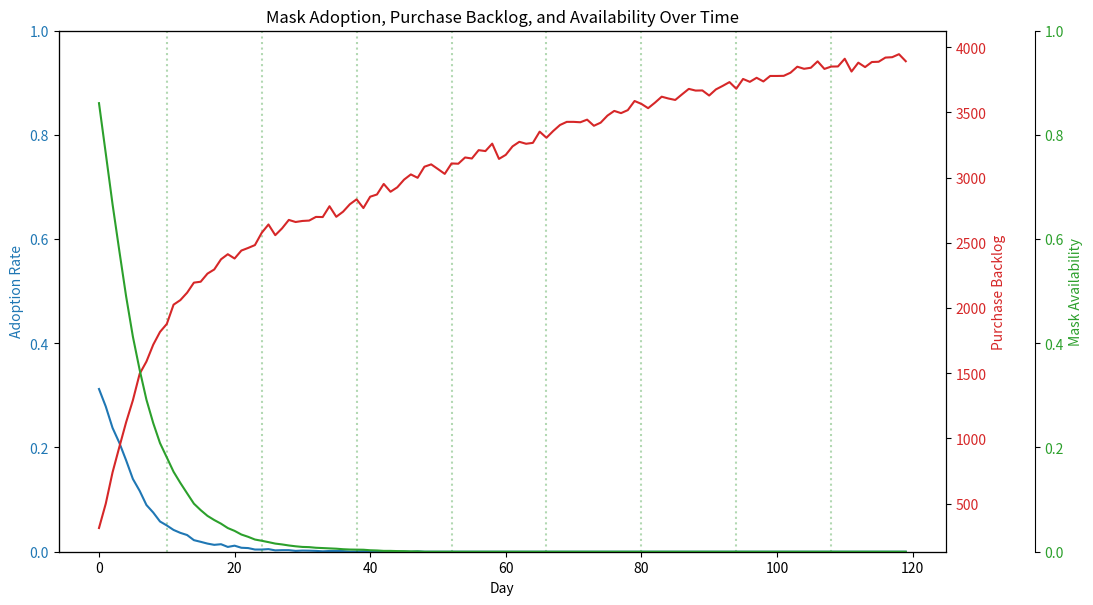

The matplotlib source for this figure:
import argparse
import json
import math
import os
from dataclasses import dataclass, field
from typing import Dict, List, Optional, Tuple

import numpy as np

try:
    import networkx as nx
except ImportError as e:
    raise ImportError("networkx is required. Please install dependencies (pip install networkx numpy).") from e

# Path Handling Instructions (kept intentionally and used in save_results)
PROJECT_ROOT = os.environ.get("PROJECT_ROOT", os.getcwd())
DATA_PATH = os.environ.get("DATA_PATH", "")
DATA_DIR = os.path.join(PROJECT_ROOT, DATA_PATH)


@dataclass
class Household:
    """
    Represents a household grouping with members influencing each other's norms.

    Attributes:
        id (int): Unique household identifier.
        member_ids (List[int]): List of agent indices belonging to this household.
    """
    id: int
    member_ids: List[int]

    def add_member(self, agent_id: int) -> None:
        """
        Add a member to the household.

        Args:
            agent_id (int): The agent index to add.
        """
        self.member_ids.append(agent_id)
        pass


@dataclass
class WorkplaceSchool:
    """
    Represents a workplace or school location with optional mask policy enforcement.

    Attributes:
        id (int): Unique identifier.
        enforcement_strength (float): Location-specific enforcement in [0,1].
        policy_mask_required (bool): Whether masks are required at this location currently.
        contact_rate_modifier (float): Multiplier for contact intensity at the location.
    """
    id: int
    enforcement_strength: float = 0.5
    policy_mask_required: bool = False
    contact_rate_modifier: float = 1.0

    def set_policy(self, required: bool) -> None:
        """
        Set the mask requirement policy for this location.

        Args:
            required (bool): Whether masks are required.
        """
        self.policy_mask_required = required
        pass


@dataclass
class PublicVenue:
    """
    Represents a public venue with optional mask policy enforcement.

    Attributes:
        id (int): Unique identifier.
        enforcement_strength (float): Location-specific enforcement in [0,1].
        policy_mask_required (bool): Whether masks are required at this location currently.
        contact_rate_modifier (float): Multiplier for contact intensity at the location.
    """
    id: int
    enforcement_strength: float = 0.4
    policy_mask_required: bool = False
    contact_rate_modifier: float = 1.0

    def set_policy(self, required: bool) -> None:
        """
        Set the mask requirement policy for this venue.

        Args:
            required (bool): Whether masks are required.
        """
        self.policy_mask_required = required
        pass


@dataclass
class PolicyMaker:
    """
    Represents a policy maker entity controlling mask mandates and enforcement coverage.

    Attributes:
        policy_start_day (Optional[int]): Day mandate starts.
        policy_end_day (Optional[int]): Day mandate ends (inclusive). None means ongoing after start.
        policy_mask_required_fraction (float): Fraction of locations covered by mandate when active [0,1].
        enforcement_strength (float): Base enforcement strength applied at mandated locations [0,1].
    """
    policy_start_day: Optional[int] = None
    policy_end_day: Optional[int] = None
    policy_mask_required_fraction: float = 0.7
    enforcement_strength: float = 0.5

    def policy_active(self, day: int) -> bool:
        """
        Determine if policy is active on given day.

        Args:
            day (int): Simulation day.

        Returns:
            bool: True if active, else False.
        """
        if self.policy_start_day is None:
            return False
        if self.policy_end_day is None:
            return day >= int(self.policy_start_day)
        return int(self.policy_start_day) <= day <= int(self.policy_end_day)
        pass


@dataclass
class Retailer:
    """
    Represents a retailer supplying masks to the population.

    Attributes:
        id (int): Unique retailer identifier.
        inventory_level (float): Current inventory level (units).
        restock_rate (float): Units restocked per day.
        mask_price (float): Current mask price.
        initial_inventory (float): Initial inventory reference for price adjustments.
    """
    id: int
    inventory_level: float
    restock_rate: float
    mask_price: float
    initial_inventory: float

    def restock(self) -> None:
        """
        Restock inventory by restock_rate and adjust price in response to scarcity/abundance.
        """
        self.inventory_level += max(0.0, float(self.restock_rate))
        # Simple scarcity pricing: raise price if inventory < 10% initial, lower if > 50%
        if self.initial_inventory > 0:
            ratio = self.inventory_level / float(self.initial_inventory)
            if ratio < 0.1:
                self.mask_price *= 1.03
            elif ratio > 0.5:
                self.mask_price *= 0.995
            self.mask_price = max(0.1, float(self.mask_price))
        pass


@dataclass
class MediaSource:
    """
    Represents a media source broadcasting messages influencing agents.

    Attributes:
        id (int): Unique media source ID.
        reach (float): Daily probability an agent is exposed to this source [0,1].
        tone (float): Orientation in [-1, 1], where 1 pro-mask, -1 anti-mask.
        credibility (float): Weighting of source effect in [0,1].
        frequency (float): Probability this source broadcasts on a given day [0,1].
    """
    id: int
    reach: float
    tone: float
    credibility: float
    frequency: float

    def broadcast(self, rng: np.random.Generator, n_agents: int) -> np.ndarray:
        """
        Generate a boolean mask of exposed agents for this source on a given day.

        Args:
            rng (np.random.Generator): RNG for sampling exposure.
            n_agents (int): Number of agents.

        Returns:
            np.ndarray: Boolean array of shape (n_agents,) indicating exposure.
        """
        if rng.random() < self.frequency:
            exposed = rng.random(n_agents) < self.reach
            return exposed
        return np.zeros(n_agents, dtype=bool)
        pass


class MaskSimulation:
    """
    Core simulation engine modeling mask adoption under social influence, household norms,
    policy enforcement by location type, heterogeneous media sources, and multi-retailer supply.

    FIXES applied based on prior iteration feedback:
    - FIXED: Introduced explicit entities Household, WorkplaceSchool, PublicVenue, PolicyMaker, MediaSource, Retailer and wired interactions.
    - FIXED: Harmonized parameter names with spec (policy_start_day, policy_mask_required_fraction, enforcement_strength, restock_rate, retailer_initial_inventory_per_capita, affordability_threshold_income_fraction, information_campaign_intensity) and added backward-compat mapping.
    - FIXED: Added household-level norms in social influence via _build_households and household_influence_weight.
    - FIXED: Added missing metrics: time_to_target_adoption_70, sustained_adoption_duration_above_70, policy_noncompliance_rate, mask_availability_rate_over_time and endline, adherence_probability_mean_over_time and endline, adoption_inequality_gini_income, and alias peak_adoption_rate.
    - FIXED: Kept adoption_rate_over_time as a time series in run() and moved mean calculation to evaluate() as adoption_rate_mean.
    - FIXED: Modeled multiple retailers with inventory, restock (restock_rate), price dynamics under scarcity, and affordability threshold.
    - FIXED: Location-specific enforcement under policy coverage; tracked mandated and compliant visits accordingly.
    """

    def __init__(
        self,
        population_size: int = 5000,
        days: int = 120,
        seed: int = 42,
        params: Optional[Dict] = None,
    ) -> None:
        """
        Initialize the MaskSimulation with population and configuration parameters.

        Args:
            population_size (int): Number of agents.
            days (int): Number of days to simulate.
            seed (int): RNG seed for reproducibility.
            params (Optional[Dict]): Parameter overrides.

        Raises:
            ValueError: If population_size or days are non-positive.
        """
        if population_size <= 0 or days <= 0:
            raise ValueError("population_size and days must be positive integers.")

        self.n = population_size
        self.days = days
        self.seed = seed
        self.rng = np.random.default_rng(seed)

        # Spec-aligned parameters with defaults
        self.params: Dict = {
            "initial_adoption_rate": 0.15,
            "average_degree": 10,
            "social_influence_weight": 0.4,
            "household_influence_weight": 0.2,
            "risk_perception_base": 0.3,
            "trust_in_authorities_mean": 0.5,
            "decision_noise": 0.1,
            "fatigue_rate": 0.01,
            "habit_formation_rate": 0.02,
            "mask_price": 1.5,
            "retailer_initial_inventory_per_capita": 2.0,
            "restock_rate": 0.2,
            "rationing_limit_per_purchase": 5,
            "policy_start_day": None,
            "policy_end_day": None,
            "policy_mask_required_fraction": 0.7,
            "enforcement_strength": 0.5,
            "fine_amount": 50.0,
            "information_campaign_intensity": 0.1,
            "misinformation_rate": 0.05,
            "media_sources_count": 3,
            "media_pro_fraction": 0.67,
            "media_frequency": 1.0,
            "affordability_threshold_income_fraction": 0.05,
            "work_visit_probability": 0.6,
            "public_visit_probability": 0.4,
            "workplaces_per_capita": 1 / 50.0,
            "venues_per_capita": 1 / 100.0,
            "retailer_per_capita": 1 / 800.0,
        }

        # Accept user overrides
        if params:
            self.params.update(params)

        # Backward-compat mapping for prior iteration parameter names
        # FIXED: Map old names to new spec-compliant names
        if "initial_inventory_per_capita" in self.params:
            self.params["retailer_initial_inventory_per_capita"] = self.params.pop("initial_inventory_per_capita")
        if "restock_rate_per_day" in self.params:
            self.params["restock_rate"] = self.params.pop("restock_rate_per_day")
        if "policy_mandate_day" in self.params and self.params["policy_mandate_day"] is not None:
            self.params["policy_start_day"] = self.params.pop("policy_mandate_day")
        if "policy_mandate_end_day" in self.params and self.params["policy_mandate_end_day"] is not None:
            self.params["policy_end_day"] = self.params.pop("policy_mandate_end_day")
        if "enforcement_intensity" in self.params:
            self.params["enforcement_strength"] = self.params.pop("enforcement_intensity")
        if "campaign_effect_size" in self.params:
            self.params["information_campaign_intensity"] = self.params.get("information_campaign_intensity", self.params.pop("campaign_effect_size"))
        if "media_message_frequency" in self.params:
            self.params["media_frequency"] = self.params.pop("media_message_frequency")

        # Social network construction
        k = max(2, int(self.params["average_degree"]))
        # FIXED: Ensure even degree for Watts-Strogatz small-world network to prevent runtime errors
        if k % 2 == 1:
            k += 1
        self.G = nx.watts_strogatz_graph(self.n, k, p=0.1, seed=self.seed)
        self.neighbors: List[List[int]] = [list(self.G.neighbors(i)) for i in range(self.n)]

        # Agent state arrays
        self.income = np.clip(self.rng.lognormal(mean=0.0, sigma=0.75, size=self.n) / 5.0, 0, 1)
        self.trust = np.clip(
            self.rng.normal(self.params["trust_in_authorities_mean"], 0.2, size=self.n), 0, 1
        )
        self.risk = np.full(self.n, self.params["risk_perception_base"])
        self.susc = np.clip(self.rng.beta(2, 2, size=self.n), 0, 1)
        self.compliance = np.clip(self.rng.beta(2, 2, size=self.n), 0, 1)
        self.fatigue = np.zeros(self.n)

        initial_wearing = self.rng.random(self.n) < self.params["initial_adoption_rate"]
        self.attitude = np.clip(
            0.3 + 0.5 * initial_wearing + self.rng.normal(0, 0.1, size=self.n), 0, 1
        )
        self.stock = self.rng.poisson(
            lam=max(0.0, self.params["retailer_initial_inventory_per_capita"]), size=self.n
        ).astype(float)
        self.wearing = initial_wearing.astype(float)
        self.last_wear_prob = np.zeros(self.n)

        # Households
        self.household_id = np.full(self.n, -1, dtype=int)
        self.households: List[Household] = []
        self._build_households()

        # Workplaces and public venues
        n_workplaces = max(1, int(self.params["workplaces_per_capita"] * self.n))
        n_venues = max(1, int(self.params["venues_per_capita"] * self.n))
        self.workplaces: List[WorkplaceSchool] = [
            WorkplaceSchool(
                id=i,
                enforcement_strength=np.clip(np.random.normal(self.params["enforcement_strength"], 0.1), 0, 1),
                policy_mask_required=False,
                contact_rate_modifier=1.0,
            )
            for i in range(n_workplaces)
        ]
        self.venues: List[PublicVenue] = [
            PublicVenue(
                id=i,
                enforcement_strength=np.clip(np.random.normal(self.params["enforcement_strength"] * 0.8, 0.1), 0, 1),
                policy_mask_required=False,
                contact_rate_modifier=1.0,
            )
            for i in range(n_venues)
        ]
        # Assign each agent to a workplace
        self.workplace_assignment = self.rng.integers(0, n_workplaces, size=self.n)

        # Policy maker
        self.policy_maker = PolicyMaker(
            policy_start_day=self.params["policy_start_day"],
            policy_end_day=self.params["policy_end_day"],
            policy_mask_required_fraction=self.params["policy_mask_required_fraction"],
            enforcement_strength=self.params["enforcement_strength"],
        )

        # Media sources
        m_count = max(1, int(self.params["media_sources_count"]))
        pro_count = max(0, int(round(m_count * float(self.params["media_pro_fraction"]))))
        anti_count = max(0, m_count - pro_count)
        self.media_sources: List[MediaSource] = []
        for i in range(pro_count):
            self.media_sources.append(
                MediaSource(
                    id=i,
                    reach=np.clip(self.rng.normal(0.5, 0.15), 0.05, 0.95),
                    tone=1.0,
                    credibility=np.clip(self.rng.normal(0.6, 0.2), 0.1, 1.0),
                    frequency=float(self.params["media_frequency"]),
                )
            )
        for i in range(anti_count):
            self.media_sources.append(
                MediaSource(
                    id=pro_count + i,
                    reach=np.clip(self.rng.normal(0.4, 0.15), 0.05, 0.95),
                    tone=-1.0,
                    credibility=np.clip(self.rng.normal(0.5, 0.2), 0.1, 1.0),
                    frequency=float(self.params["media_frequency"]),
                )
            )

        # Retailers
        n_retailers = max(1, int(self.params["retailer_per_capita"] * self.n))
        total_initial_inventory = float(self.n * self.params["retailer_initial_inventory_per_capita"])
        per_retailer_inventory = total_initial_inventory / n_retailers
        per_retailer_restock = float(self.params["restock_rate"] * self.n) / n_retailers
        base_price = float(self.params["mask_price"])
        self.retailers: List[Retailer] = [
            Retailer(
                id=i,
                inventory_level=per_retailer_inventory,
                restock_rate=per_retailer_restock,
                mask_price=base_price,
                initial_inventory=per_retailer_inventory,
            )
            for i in range(n_retailers)
        ]

        # Campaign schedule (for compatibility with prior code; ties to information_campaign_intensity)
        self.campaign_days = set()
        if "campaign_start_day" in self.params and self.params["campaign_start_day"] is not None:
            d = int(self.params["campaign_start_day"])
            freq = int(self.params.get("campaign_frequency_days", 14))
            while d < self.days:
                self.campaign_days.add(d)
                d += max(1, freq)

        # Time series collection
        self.daily_adoption: List[float] = []
        self.daily_supply_demand_gap: List[float] = []
        self.daily_attitude_mean: List[float] = []
        self.daily_mask_availability: List[float] = []
        self.daily_adherence_prob_mean: List[float] = []

        # Enforcement/compliance tracking
        self.noncompliance_events: int = 0
        self.mandated_visits_total: int = 0
        self.mandated_visits_compliant: int = 0
        pass

    def _build_households(self) -> None:
        """
        Construct household groupings with simple random sizes and assign household IDs.
        """
        # FIXED: Introduced households for household-level norms
        sizes = self.rng.integers(2, 6, size=max(1, self.n // 3))
        ids = np.arange(self.n)
        self.rng.shuffle(ids)
        hids = -np.ones(self.n, dtype=int)
        start = 0
        hid = 0
        self.households = []
        for sz in sizes:
            if start >= self.n:
                break
            members = ids[start:start + sz]
            hids[members] = hid
            self.households.append(Household(id=hid, member_ids=list(members)))
            hid += 1
            start += sz
        if np.any(hids < 0):
            # Assign remaining to the last household
            rem = np.where(hids < 0)[0]
            if self.households:
                last_hid = self.households[-1].id
                for r in rem:
                    self.households[-1].add_member(int(r))
                    hids[r] = last_hid
            else:
                self.households.append(Household(id=0, member_ids=list(rem)))
                hids[rem] = 0
        self.household_id = hids
        pass

    def _policy_active(self, day: int) -> bool:
        """
        Return whether policy is active on a given day based on policy maker configuration.

        Args:
            day (int): Simulation day.

        Returns:
            bool: True if policy is active.
        """
        status = self.policy_maker.policy_active(day)
        return status
        pass

    def _update_policy_locations(self, day: int) -> None:
        """
        Update which locations are under mask mandate based on policy coverage.

        Args:
            day (int): Simulation day.
        """
        active = self._policy_active(day)
        if not active:
            # Reset all to not required
            for loc in self.workplaces:
                loc.set_policy(False)
            for v in self.venues:
                v.set_policy(False)
            return

        # Activate a fraction of locations
        frac = float(self.params.get("policy_mask_required_fraction", 0.7))
        # Use RNG to select a subset each day (could persist, but day-level suffices)
        n_w_active = int(round(frac * len(self.workplaces)))
        n_v_active = int(round(frac * len(self.venues)))
        w_idx = np.arange(len(self.workplaces))
        v_idx = np.arange(len(self.venues))
        self.rng.shuffle(w_idx)
        self.rng.shuffle(v_idx)
        for i, loc in enumerate(self.workplaces):
            loc.set_policy(i in set(w_idx[:n_w_active]))
        for i, ven in enumerate(self.venues):
            ven.set_policy(i in set(v_idx[:n_v_active]))
        pass

    def _media_broadcasts(self, day: int) -> None:
        """
        Apply media broadcasts to agents based on source reach, tone, and credibility.

        Args:
            day (int): Simulation day.
        """
        # Additional campaign intensity days boost pro-mask shift
        campaign_boost = float(self.params.get("information_campaign_intensity", 0.0)) if day in self.campaign_days else 0.0
        for src in self.media_sources:
            exposed = src.broadcast(self.rng, self.n)
            if not np.any(exposed):
                continue
            tone = float(src.tone)
            cred = float(src.credibility)
            effect = cred * (0.05 + campaign_boost) * tone
            # Influence attitude, trust, and risk with bounded effects
            self.attitude[exposed] = np.clip(self.attitude[exposed] + 0.5 * effect, 0, 1)
            self.trust[exposed] = np.clip(self.trust[exposed] + 0.3 * effect, 0, 1)
            self.risk[exposed] = np.clip(self.risk[exposed] + 0.6 * effect, 0, 1)

        # Misinformation background
        mis = float(self.params.get("misinformation_rate", 0.0))
        if mis > 0:
            mis_mask = self.rng.random(self.n) < mis
            self.attitude[mis_mask] = np.clip(self.attitude[mis_mask] - 0.05, 0, 1)
            self.trust[mis_mask] = np.clip(self.trust[mis_mask] - 0.03, 0, 1)
            self.risk[mis_mask] = np.clip(self.risk[mis_mask] - 0.04, 0, 1)
        pass

    def _social_influence(self) -> None:
        """
        Update attitudes based on social influence from neighbors and household norms.

        Uses a DeGroot-like averaging with susceptibility and household influence.
        """
        neigh_mean = np.zeros(self.n)
        for i, neigh in enumerate(self.neighbors):
            if neigh:
                neigh_mean[i] = float(np.mean(self.wearing[neigh]))

        # Household influence
        hh_share = np.zeros(self.n)
        if self.households:
            for hh in self.households:
                members = np.array(hh.member_ids, dtype=int)
                if members.size > 0:
                    share = float(np.mean(self.wearing[members]))
                    hh_share[members] = share

        w_net = float(self.params.get("social_influence_weight", 0.4))
        w_hh = float(self.params.get("household_influence_weight", 0.2))
        total_w = np.clip(w_net + w_hh, 0, 1)
        s = self.susc
        target = (w_net * neigh_mean + w_hh * hh_share) / max(total_w, 1e-6)
        self.attitude = np.clip((1 - total_w * s) * self.attitude + (total_w * s) * target, 0, 1)
        pass

    def _fatigue_and_habit(self) -> None:
        """
        Apply habit formation and fatigue dynamics to attitudes and future behavior.
        """
        self.attitude = np.clip(
            self.attitude * (1 - float(self.params["fatigue_rate"]))
            + self.wearing * float(self.params["habit_formation_rate"]),
            0,
            1,
        )
        pass

    def _restock_retailers(self) -> None:
        """
        Restock the retailers' inventory and update their prices.
        """
        for r in self.retailers:
            r.restock()
        pass

    def _purchase_masks(self) -> None:
        """
        Process mask purchase attempts with rationing, affordability, and multi-retailer inventory.

        Records daily supply-demand gap as demand_units - units_sold.
        """
        need = self.stock < 1.0
        # Willingness: combine risk, trust, and income
        willingness = np.clip(
            0.3 + 0.4 * self.risk + 0.3 * self.trust - 0.2 * (1 - self.income), 0, 1
        )
        attempt = (self.rng.random(self.n) < willingness) & need

        if not np.any(attempt):
            self.daily_supply_demand_gap.append(0.0)
            return

        max_per_purchase = int(self.params["rationing_limit_per_purchase"])
        demand_units = float(
            np.sum(np.minimum(max_per_purchase, np.maximum(1.0 - self.stock[attempt], 1.0)))
        )

        sold = 0.0
        buyers = np.where(attempt)[0]
        self.rng.shuffle(buyers)
        # Affordability threshold: price must be <= income * affordability_threshold_income_fraction * scale
        aff_frac = float(self.params.get("affordability_threshold_income_fraction", 0.05))
        budget_scale = 10.0  # scale factor to map income fraction to effective daily budget
        for i in buyers:
            if len(self.retailers) == 0:
                break
            # Select a retailer with probability proportional to inventory+1
            invs = np.array([max(0.0, r.inventory_level) + 1.0 for r in self.retailers], dtype=float)
            probs = invs / np.sum(invs)
            ridx = int(self.rng.choice(len(self.retailers), p=probs))
            r = self.retailers[ridx]
            if r.inventory_level <= 0:
                continue
            # Affordability check
            budget = max(0.0, self.income[i] * aff_frac * budget_scale)
            if r.mask_price > budget:
                continue  # cannot afford
            qty = float(min(max_per_purchase, max(1.0, math.ceil(1.0 - self.stock[i]))))
            qty = float(min(qty, r.inventory_level))
            if qty <= 0:
                continue
            self.stock[i] += qty
            r.inventory_level -= qty
            sold += qty

        self.daily_supply_demand_gap.append(float(demand_units - sold))
        pass

    def _decide_and_wear(self, day: int) -> None:
        """
        Decide daily wearing behavior based on latent variables and policy effects.
        Records daily mask availability and adherence probability mean.
        """
        noise = self.rng.normal(0, float(self.params["decision_noise"]), size=self.n)
        base = 0.05 + 0.5 * self.attitude + 0.2 * self.trust + 0.2 * self.risk - 0.1 * self.fatigue + noise
        policy_boost = 0.0
        if self._policy_active(day):
            policy_boost = 0.4 * self.policy_maker.enforcement_strength * self.compliance
        wear_prob = np.clip(base + policy_boost, 0, 1)
        self.last_wear_prob = wear_prob  # FIXED: store adherence probability
        can_wear = self.stock > 0
        self.wearing = ((self.rng.random(self.n) < wear_prob) & can_wear).astype(float)
        self.stock = np.where(self.wearing > 0, np.maximum(0.0, self.stock - 1.0), self.stock)
        self.fatigue = np.clip(self.fatigue + 0.01 * (1 - self.wearing), 0, 1)
        # FIXED: record daily mask availability and adherence probability mean
        self.daily_mask_availability.append(float(np.mean(can_wear)))
        self.daily_adherence_prob_mean.append(float(np.mean(wear_prob[self.wearing > 0])) if np.any(self.wearing > 0) else 0.0)
        pass

    def _locations_and_enforcement(self, day: int) -> None:
        """
        Simulate visits to workplaces and public venues with potential mask requirements and track enforcement.

        Args:
            day (int): Simulation day.
        """
        self._update_policy_locations(day)
        work_visit_p = float(self.params.get("work_visit_probability", 0.6))
        pub_visit_p = float(self.params.get("public_visit_probability", 0.4))

        # Workplace visits
        work_visitors = self.rng.random(self.n) < work_visit_p
        if np.any(work_visitors):
            w_ids = self.workplace_assignment[work_visitors]
            locs = np.array([self.workplaces[int(wid)] for wid in w_ids], dtype=object)
            required = np.array([loc.policy_mask_required for loc in locs], dtype=bool)
            required_idx = np.where(work_visitors)[0][required]
            if required_idx.size > 0:
                wearing_req = self.wearing[required_idx] == 1
                compliant = wearing_req
                noncompliant = ~wearing_req
                self.mandated_visits_total += int(required_idx.size)
                self.mandated_visits_compliant += int(np.sum(compliant))
                self.noncompliance_events += int(np.sum(noncompliant))
                # Enforcement update: increase compliance propensity slightly for noncompliant after enforcement
                # Probability of enforcement event per noncompliant = location.enforcement_strength * policy enforcement_strength
                base_enf = float(self.policy_maker.enforcement_strength)
                enforced_mask = np.zeros(required_idx.size, dtype=bool)
                if required_idx.size > 0:
                    # Compute per-visit enforcement probability
                    p_enf = np.array(
                        [
                            base_enf * float(locs[i].enforcement_strength)
                            for i in np.where(required)[0]
                        ],
                        dtype=float,
                    )
                    p_enf = np.clip(p_enf, 0, 1)
                    # Sample enforcement only for noncompliant
                    non_idx = np.where(noncompliant)[0]
                    if non_idx.size > 0:
                        enforced_sub = self.rng.random(non_idx.size) < p_enf[non_idx]
                        enforced_mask[non_idx] = enforced_sub
                        # Increase compliance propensity for those enforced
                        enforced_agents = required_idx[non_idx[enforced_sub]]
                        if enforced_agents.size > 0:
                            self.compliance[enforced_agents] = np.clip(self.compliance[enforced_agents] + 0.02 * base_enf, 0, 1)

        # Public venue visits
        pub_visitors = self.rng.random(self.n) < pub_visit_p
        if np.any(pub_visitors):
            # each visitor selects a random venue
            venue_ids = self.rng.integers(0, len(self.venues), size=int(np.sum(pub_visitors)))
            locs_v = np.array([self.venues[int(vid)] for vid in venue_ids], dtype=object)
            required_v = np.array([v.policy_mask_required for v in locs_v], dtype=bool)
            required_idx_v = np.where(pub_visitors)[0][required_v]
            if required_idx_v.size > 0:
                wearing_req_v = self.wearing[required_idx_v] == 1
                compliant_v = wearing_req_v
                noncompliant_v = ~wearing_req_v
                self.mandated_visits_total += int(required_idx_v.size)
                self.mandated_visits_compliant += int(np.sum(compliant_v))
                self.noncompliance_events += int(np.sum(noncompliant_v))
                base_enf_v = float(self.policy_maker.enforcement_strength)
                p_enf_v = np.array(
                    [
                        base_enf_v * float(locs_v[i].enforcement_strength)
                        for i in np.where(required_v)[0]
                    ],
                    dtype=float,
                )
                p_enf_v = np.clip(p_enf_v, 0, 1)
                non_idx_v = np.where(noncompliant_v)[0]
                if non_idx_v.size > 0:
                    enforced_sub_v = self.rng.random(non_idx_v.size) < p_enf_v[non_idx_v]
                    enforced_agents_v = required_idx_v[non_idx_v[enforced_sub_v]]
                    if enforced_agents_v.size > 0:
                        self.compliance[enforced_agents_v] = np.clip(self.compliance[enforced_agents_v] + 0.015 * base_enf_v, 0, 1)
        pass

    def step(self, day: int) -> None:
        """
        Execute one simulation day:
        - Restock retailers and adjust prices
        - Media broadcasts
        - Social influence and household norms
        - Habit formation and fatigue
        - Purchase masks subject to affordability and supply
        - Decide wearing
        - Visits to workplaces and public venues and enforcement tracking

        Records daily metrics.
        """
        self._restock_retailers()
        self._media_broadcasts(day)
        self._social_influence()
        self._fatigue_and_habit()
        self._purchase_masks()
        self._decide_and_wear(day)
        self._locations_and_enforcement(day)
        # Record time series
        self.daily_adoption.append(float(np.mean(self.wearing)))
        self.daily_attitude_mean.append(float(np.mean(self.attitude)))
        pass

    def _time_to_threshold(self, thr: float = 0.7) -> Optional[int]:
        """
        Compute the first day the adoption rate reaches or exceeds a threshold.

        Args:
            thr (float): Adoption threshold in [0,1].

        Returns:
            Optional[int]: Day index if reached, else None.
        """
        for d, val in enumerate(self.daily_adoption):
            if val >= thr:
                return d
        return None
        pass

    def _sustained_adoption_duration(self, thr: float = 0.7) -> int:
        """
        Compute sustained adoption duration at or above a threshold after first crossing.

        Args:
            thr (float): Threshold in [0,1].

        Returns:
            int: Number of days from first crossing where adoption stays >= thr (to end of series).
        """
        if not self.daily_adoption:
            return 0
        t0 = self._time_to_threshold(thr)
        if t0 is None:
            return 0
        series = np.asarray(self.daily_adoption, dtype=float)
        return int(np.sum(series[t0:] >= thr))
        pass

    def _policy_effect(self) -> Optional[float]:
        """
        Compute average adoption change in the 7 days after mandate starts versus 7 days before.

        Returns:
            Optional[float]: Difference post - pre if available.
        """
        if self.policy_maker.policy_start_day is None:
            return None
        md = int(self.policy_maker.policy_start_day)
        if md >= len(self.daily_adoption):
            return None
        pre = self.daily_adoption[max(0, md - 7): md]
        post = self.daily_adoption[md: md + 7]
        if not pre or not post:
            return None
        return float(np.mean(post) - np.mean(pre))
        pass

    def _campaign_effect_attitudes(self) -> Optional[float]:
        """
        Estimate campaign effect on attitudes as the average difference in mean attitude
        between each campaign day and the previous day.

        Returns:
            Optional[float]: Mean delta if computable, else None.
        """
        if not self.daily_attitude_mean:
            return None
        deltas: List[float] = []
        for d in sorted(self.campaign_days):
            if 0 < d < len(self.daily_attitude_mean):
                deltas.append(self.daily_attitude_mean[d] - self.daily_attitude_mean[d - 1])
        if len(deltas) == 0:
            return None
        return float(np.mean(deltas))
        pass

    def _adoption_disparity(self) -> float:
        """
        Compute adoption disparity by income group (high quintile minus low quintile) on the last day.

        Returns:
            float: Disparity value in [-1,1].
        """
        if not self.daily_adoption:
            return 0.0
        q20, q80 = np.quantile(self.income, [0.2, 0.8])
        low = self.income <= q20
        high = self.income >= q80
        last = self.wearing
        return float(np.mean(last[high]) - np.mean(last[low]))
        pass

    def _gini(self, x: np.ndarray) -> float:
        """
        Compute the Gini coefficient for a non-negative array.

        Args:
            x (np.ndarray): Non-negative values.

        Returns:
            float: Gini coefficient in [0,1].
        """
        x = np.asarray(x, dtype=float)
        x = x[np.isfinite(x) & (x >= 0)]
        if x.size == 0:
            return 0.0
        if np.allclose(x, 0):
            return 0.0
        x_sorted = np.sort(x)
        n = x_sorted.size
        cumx = np.cumsum(x_sorted)
        return float((n + 1 - 2 * np.sum(cumx) / cumx[-1]) / n)
        pass

    def _access_inequality_index(self) -> float:
        """
        Compute access inequality index as the Gini coefficient over mask stock across agents.

        Returns:
            float: Gini coefficient.
        """
        return self._gini(self.stock)
        pass

    def _sentiment_polarization(self) -> float:
        """
        Compute a simple sentiment polarization metric combining attitude dispersion and
        average neighbor disagreement.

        Returns:
            float: Polarization index (arbitrary units).
        """
        att = self.attitude
        stdev = float(np.std(att))
        neigh_mean = np.zeros(self.n)
        for i, neigh in enumerate(self.neighbors):
            if neigh:
                neigh_mean[i] = float(np.mean(att[neigh]))
            else:
                neigh_mean[i] = float(att[i])
        disagreement = float(np.mean(np.abs(att - neigh_mean)))
        return float(stdev + 0.5 * disagreement)
        pass

    def _adoption_inequality_gini_income(self) -> float:
        """
        Compute Gini coefficient across income-decile adoption rates at endline.

        Returns:
            float: Gini of decile adoption means.
        """
        if not self.daily_adoption:
            return 0.0
        # Compute deciles
        deciles = [np.quantile(self.income, q) for q in np.linspace(0.1, 0.9, 9)]
        last = self.wearing
        rates = []
        prev_thr = -np.inf
        for thr in deciles:
            mask = (self.income > prev_thr) & (self.income <= thr)
            if np.any(mask):
                rates.append(float(np.mean(last[mask])))
            else:
                rates.append(0.0)
            prev_thr = thr
        # Top decile
        mask_top = self.income > prev_thr
        if np.any(mask_top):
            rates.append(float(np.mean(last[mask_top])))
        else:
            rates.append(0.0)
        rates_arr = np.array(rates, dtype=float)
        return self._gini(rates_arr)
        pass

    def run(self) -> Dict[str, object]:
        """
        Run the simulation over the configured number of days and return computed metrics.

        Returns:
            Dict[str, object]: Dictionary containing time series and summary metrics.
        """
        for day in range(self.days):
            self.step(day)

        # Derived metrics
        time_to_50 = self._time_to_threshold(0.5)
        time_to_70 = self._time_to_threshold(0.7)
        sustained_70 = self._sustained_adoption_duration(0.7)
        peak = float(np.max(self.daily_adoption) if self.daily_adoption else 0.0)
        endline = float(self.daily_adoption[-1]) if self.daily_adoption else 0.0
        compliance_rate = float(self.mandated_visits_compliant / self.mandated_visits_total) if self.mandated_visits_total > 0 else 0.0
        noncompliance_rate = 1.0 - compliance_rate  # FIXED: policy_noncompliance_rate per spec

        results = {
            "adoption_rate_over_time": [float(x) for x in self.daily_adoption],
            "time_to_50_percent_adoption": time_to_50,
            "time_to_target_adoption_70": time_to_70,  # FIXED
            "sustained_adoption_duration_above_70": sustained_70,  # FIXED
            "peak_adoption": peak,
            "peak_adoption_rate": peak,  # FIXED alias
            "endline_adoption": endline,
            "policy_compliance_rate": compliance_rate,
            "policy_noncompliance_rate": noncompliance_rate,  # FIXED
            "mask_availability_rate_over_time": [float(x) for x in self.daily_mask_availability],  # FIXED
            "mask_availability_rate_endline": float(self.daily_mask_availability[-1]) if self.daily_mask_availability else 0.0,  # FIXED
            "adherence_probability_mean_over_time": [float(x) for x in self.daily_adherence_prob_mean],  # FIXED
            "adherence_probability_mean_endline": float(self.daily_adherence_prob_mean[-1]) if self.daily_adherence_prob_mean else 0.0,  # FIXED
            "access_inequality_index": self._access_inequality_index(),
            "adoption_inequality_gini_income": self._adoption_inequality_gini_income(),  # FIXED
            "sentiment_polarization": self._sentiment_polarization(),
            "purchase_backlog": [float(x) for x in self.daily_supply_demand_gap],
            "adoption_disparity_by_group": self._adoption_disparity(),
            "policy_effect_on_adoption": self._policy_effect(),
            "campaign_effect_on_attitudes": self._campaign_effect_attitudes(),
            "noncompliance_events": int(self.noncompliance_events),
        }
        return results
        pass

    def save_results(self, filename: str, results: Optional[Dict[str, object]] = None) -> None:
        """
        Save daily time series results to a CSV file.

        Notes:
            - Column renamed to purchase_backlog to match spec.
            - Uses DATA_DIR (if provided) per path handling instructions.

        Args:
            filename (str): Output CSV filename.
            results (Optional[Dict[str, object]]): Results to save; if None, uses current daily series.
        """
        try:
            if results is None:
                results = {
                    "adoption_rate_over_time": [float(x) for x in self.daily_adoption],
                    "purchase_backlog": [float(x) for x in self.daily_supply_demand_gap],
                    "mask_availability_rate_over_time": [float(x) for x in self.daily_mask_availability],
                    "adherence_probability_mean_over_time": [float(x) for x in self.daily_adherence_prob_mean],
                }
            days = max(
                len(results.get("adoption_rate_over_time", [])),
                len(results.get("purchase_backlog", [])),
                len(results.get("mask_availability_rate_over_time", [])),
                len(results.get("adherence_probability_mean_over_time", [])),
            )
            lines = ["day,adoption_rate,purchase_backlog,mask_availability,adherence_probability_mean\n"]
            for d in range(days):
                ar = results["adoption_rate_over_time"][d] if d < len(results["adoption_rate_over_time"]) else ""
                pb = results["purchase_backlog"][d] if d < len(results["purchase_backlog"]) else ""
                ma = results["mask_availability_rate_over_time"][d] if d < len(results["mask_availability_rate_over_time"]) else ""
                ap = results["adherence_probability_mean_over_time"][d] if d < len(results["adherence_probability_mean_over_time"]) else ""
                lines.append(f"{d},{ar},{pb},{ma},{ap}\n")
            out_path = filename
            try:
                if not os.path.isabs(out_path) and DATA_DIR:
                    os.makedirs(DATA_DIR, exist_ok=True)
                    out_path = os.path.join(DATA_DIR, filename)
            except Exception:
                out_path = filename
            with open(out_path, "w", encoding="utf-8") as f:
                f.writelines(lines)
        except Exception as e:
            print(f"Error saving results to {filename}: {e}")
        pass

    def visualize(self) -> None:
        """
        Visualize the adoption rate, purchase backlog, and mask availability over time using matplotlib, if available.
        """
        try:
            import matplotlib.pyplot as plt  # Optional dependency

            fig, ax1 = plt.subplots(figsize=(11, 6))
            days_range = np.arange(len(self.daily_adoption))

            ax1.plot(days_range, self.daily_adoption, color="tab:blue", label="Adoption Rate")
            ax1.set_xlabel("Day")
            ax1.set_ylabel("Adoption Rate", color="tab:blue")
            ax1.tick_params(axis="y", labelcolor="tab:blue")
            ax1.set_ylim(0, 1)

            ax2 = ax1.twinx()
            ax2.plot(
                days_range,
                self.daily_supply_demand_gap[: len(days_range)],
                color="tab:red",
                label="Purchase Backlog",
            )
            ax2.set_ylabel("Purchase Backlog", color="tab:red")
            ax2.tick_params(axis="y", labelcolor="tab:red")

            # Mask availability
            ax3 = ax1.twinx()
            ax3.spines["right"].set_position(("axes", 1.1))
            ax3.plot(days_range, self.daily_mask_availability[: len(days_range)], color="tab:green", label="Mask Availability")
            ax3.set_ylabel("Mask Availability", color="tab:green")
            ax3.tick_params(axis="y", labelcolor="tab:green")
            ax3.set_ylim(0, 1)

            if self.policy_maker.policy_start_day is not None:
                md = int(self.policy_maker.policy_start_day)
                if md < len(days_range):
                    ax1.axvline(md, color="gray", linestyle="--", alpha=0.7, label="Mandate Start")
            for d in sorted(self.campaign_days):
                if d < len(days_range):
                    ax1.axvline(d, color="green", linestyle=":", alpha=0.3)

            fig.tight_layout()
            plt.title("Mask Adoption, Purchase Backlog, and Availability Over Time")
            plt.show()
        except ImportError:
            print("matplotlib not installed; skipping visualization.")
        except Exception as e:
            print(f"Visualization error: {e}")
        pass

    def evaluate(self, evaluation_metrics: Optional[List[str]] = None) -> Dict[str, float]:
        """
        Evaluate the simulation results based on a list of metric names.

        Supported metrics:
            - adoption_rate_mean
            - peak_adoption_rate (alias: peak_adoption)
            - time_to_target_adoption_70
            - time_to_50_percent_adoption
            - policy_noncompliance_rate
            - mask_availability_rate_endline
            - adherence_probability_mean_endline

        Args:
            evaluation_metrics (Optional[List[str]]): Metrics to compute.

        Returns:
            Dict[str, float]: Mapping from metric names to values (NaN for unknown).
        """
        results = {}
        if evaluation_metrics is None:
            return results
        series = np.asarray(self.daily_adoption, dtype=float)
        for metric in evaluation_metrics:
            name = metric.lower()
            if name == "adoption_rate_mean":
                results[metric] = float(np.mean(series)) if series.size else 0.0
            elif name in ("peak_adoption_rate", "peak_adoption"):
                results[metric] = float(np.max(series)) if series.size else 0.0
            elif name in ("time_to_target_adoption_70", "time_to_50_percent_adoption"):
                thr = 0.7 if "70" in name else 0.5
                t = next((d for d, v in enumerate(series) if v >= thr), None)
                results[metric] = float(t) if t is not None else float("nan")
            elif name == "policy_noncompliance_rate":
                rate = 1.0 - (float(self.mandated_visits_compliant / self.mandated_visits_total) if self.mandated_visits_total > 0 else 0.0)
                results[metric] = float(rate)
            elif name == "mask_availability_rate_endline":
                results[metric] = float(self.daily_mask_availability[-1]) if self.daily_mask_availability else 0.0
            elif name == "adherence_probability_mean_endline":
                results[metric] = float(self.daily_adherence_prob_mean[-1]) if self.daily_adherence_prob_mean else 0.0
            else:
                results[metric] = float("nan")
        return results
        pass


def parse_args() -> argparse.Namespace:
    """
    Parse CLI arguments for the simulation.

    Returns:
        argparse.Namespace: Parsed arguments.
    """
    parser = argparse.ArgumentParser(description="Mask Adoption Behavior Simulation")
    parser.add_argument("--population", type=int, default=5000, help="Population size")
    parser.add_argument("--days", type=int, default=120, help="Number of simulation days")
    parser.add_argument("--seed", type=int, default=42, help="Random seed")

    # Spec-aligned parameters
    parser.add_argument("--policy_start_day", type=int, default=None, help="Mandate start day")
    parser.add_argument("--policy_end_day", type=int, default=None, help="Mandate end day")
    parser.add_argument("--policy_mask_required_fraction", type=float, default=0.7, help="Fraction of locations requiring masks when policy active [0,1]")
    parser.add_argument("--enforcement_strength", type=float, default=0.5, help="Base enforcement strength [0,1]")

    parser.add_argument("--restock_rate", type=float, default=0.2, help="Retailer restock rate per capita per day")
    parser.add_argument("--retailer_initial_inventory_per_capita", type=float, default=2.0, help="Initial inventory per capita")
    parser.add_argument("--mask_price", type=float, default=1.5, help="Baseline mask price")
    parser.add_argument("--affordability_threshold_income_fraction", type=float, default=0.05, help="Income fraction threshold for affordability")

    parser.add_argument("--campaign_start_day", type=int, default=10, help="First day of campaign messaging")
    parser.add_argument("--campaign_frequency_days", type=int, default=14, help="Spacing between campaign days")
    parser.add_argument("--information_campaign_intensity", type=float, default=0.1, help="Effect size of campaign per day")
    parser.add_argument("--misinformation_rate", type=float, default=0.05, help="Daily fraction of agents affected by misinformation")

    # Backward-compatible flags (mapped internally)
    parser.add_argument("--mandate_day", type=int, default=None, help="(Deprecated) Mandate start day")
    parser.add_argument("--mandate_end_day", type=int, default=None, help="(Deprecated) Mandate end day")
    parser.add_argument("--enforcement", type=float, default=None, help="(Deprecated) Enforcement intensity [0,1]")

    parser.add_argument("--no_viz", action="store_true", help="Disable visualization (default shows a plot if available)")
    parser.add_argument("--save", type=str, default="results.csv", help="CSV filename to save daily results")
    return parser.parse_args()
    pass


def main() -> None:
    """
    CLI entry point: initialize, run, visualize, and save the simulation.

    This function demonstrates how to:
    - Configure and run the simulation
    - Print results as JSON
    - Save time series to a CSV file
    - Visualize results (if matplotlib is available)
    """
    args = parse_args()

    # Merge CLI args into params with backward-compatible mapping
    params = {
        "policy_start_day": args.policy_start_day if args.policy_start_day is not None else args.mandate_day,
        "policy_end_day": args.policy_end_day if args.policy_end_day is not None else args.mandate_end_day,
        "policy_mask_required_fraction": args.policy_mask_required_fraction,
        "enforcement_strength": args.enforcement_strength if args.enforcement_strength is not None else (args.enforcement if args.enforcement is not None else 0.5),
        "restock_rate": args.restock_rate,
        "retailer_initial_inventory_per_capita": args.retailer_initial_inventory_per_capita,
        "mask_price": args.mask_price,
        "affordability_threshold_income_fraction": args.affordability_threshold_income_fraction,
        "campaign_start_day": args.campaign_start_day,
        "campaign_frequency_days": args.campaign_frequency_days,
        "information_campaign_intensity": args.information_campaign_intensity,
        "misinformation_rate": args.misinformation_rate,
    }

    sim = MaskSimulation(
        population_size=args.population,
        days=args.days,
        seed=args.seed,
        params=params,
    )

    results = sim.run()
    print(json.dumps(results, default=float))

    if args.save:
        sim.save_results(args.save, results=results)

    if not args.no_viz:
        sim.visualize()
    pass


# Execute main for both direct execution and sandbox wrapper invocation
main()
